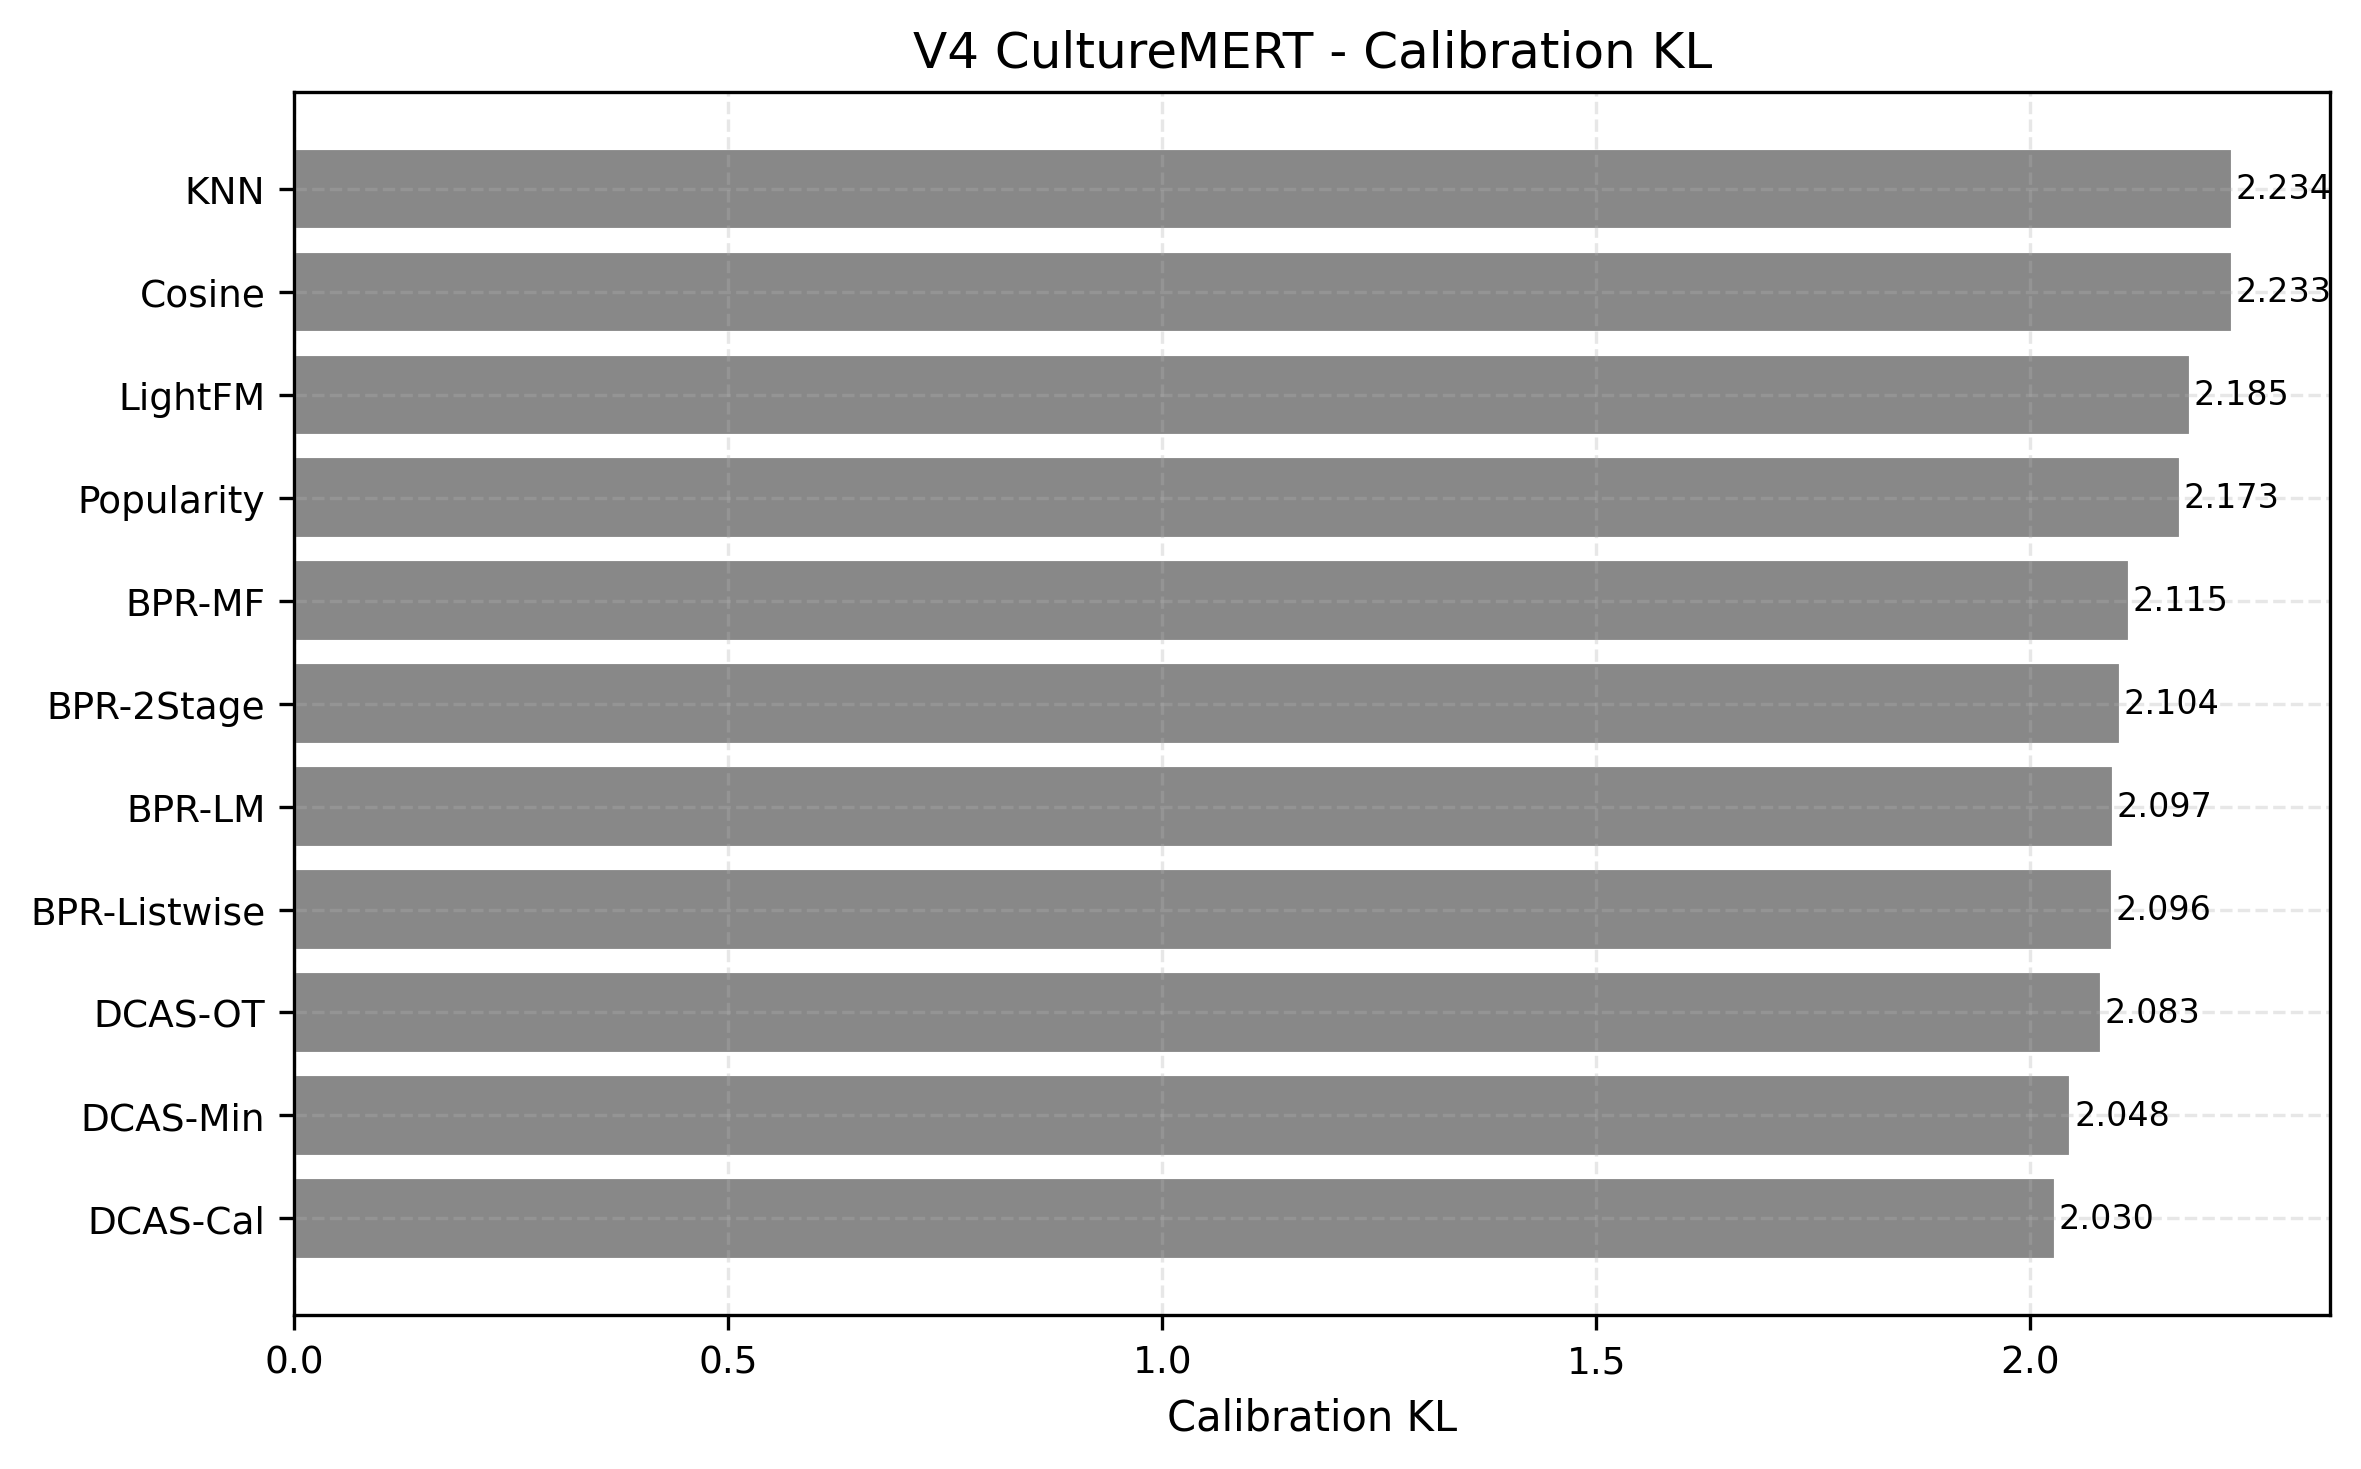

Values plotted in this chart, from the file beside it:
method, cultural_calibration_kl_mean
Popularity, 2.173
Cosine, 2.233
KNN, 2.234
LightFM, 2.185
BPR-MF, 2.115
BPR-2Stage, 2.104
BPR-Listwise, 2.096
BPR-LM, 2.097
DCAS-OT, 2.083
DCAS-Cal, 2.03
DCAS-Min, 2.048
